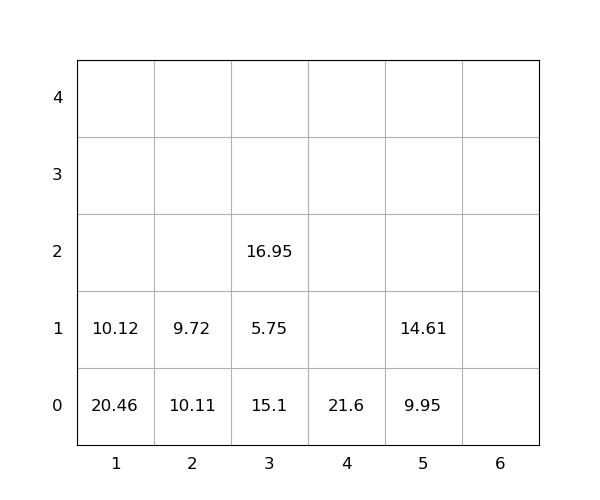

Source data for this figure (header and first rows):
idx, loc_x, loc_y, loc_z, weight, group, score, seq, reloc, size(ft)
1, 3, 0, 0, 15.1, 0, 15.1, 0, 1.0, 20
2, 1, 0, 0, 20.46, 0, 20.46, 0, 1.0, 20
3, 3, 0, 1, 5.75, 0, 5.75, 0, 1.0, 20
4, 5, 0, 0, 9.95, 0, 9.95, 0, 0, 20
5, 5, 0, 1, 14.61, 0, 14.61, 0, 0, 20
6, 3, 0, 2, 16.95, 0, 16.95, 1, 1.0, 20
7, 2, 0, 0, 10.11, 0, 10.11, 2, 1.0, 20
8, 1, 0, 1, 10.12, 0, 10.12, 3, 1.0, 20
9, 4, 0, 0, 21.6, 0, 21.6, 4, 0, 20
10, 2, 0, 1, 9.72, 0, 9.72, 5, 1.0, 20
